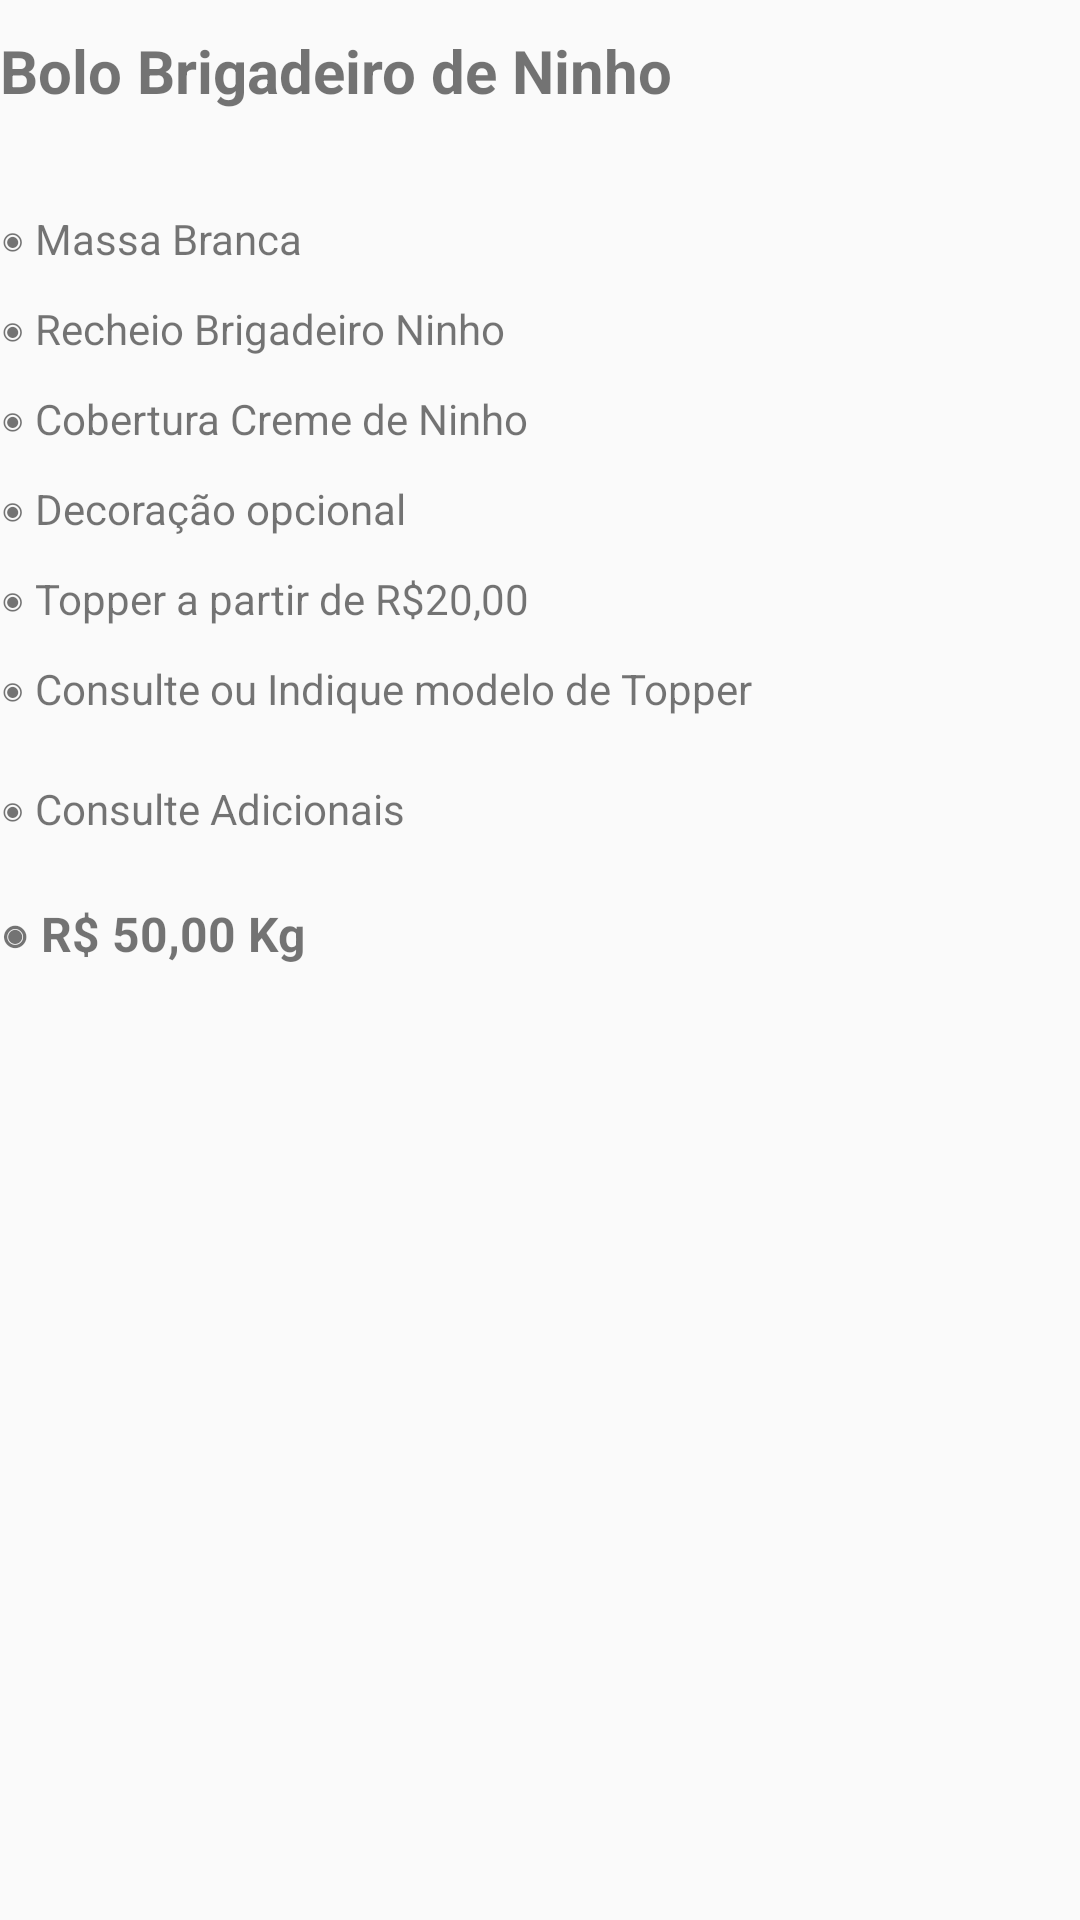

Android layout source for this screen:
<!-- AndroidManifest.xml: application theme Theme.BolosSheila -->
<!-- res/layout/fragment_bolo__brigadeiro_ninho.xml -->
<?xml version="1.0" encoding="utf-8"?>
<FrameLayout xmlns:android="http://schemas.android.com/apk/res/android"
    xmlns:tools="http://schemas.android.com/tools"
    android:layout_width="match_parent"
    android:layout_height="match_parent"
    tools:context=".fragmentos.Bolo_BrigadeiroNinho"
    android:background="@drawable/fundo_apk">

    
    <TextView
        android:layout_width="match_parent"
        android:layout_height="wrap_content"
        android:layout_marginTop="10dp"
        android:text="@string/bbn_igTopo"
        android:textSize="20sp"
        android:textStyle="bold" />
    <TextView
        android:layout_width="match_parent"
        android:layout_height="wrap_content"
        android:text="@string/bbn_ig1"
        android:layout_marginTop="70dp"/>
    <TextView
        android:layout_width="match_parent"
        android:layout_height="wrap_content"
        android:text="@string/bbn_ig2"
        android:layout_marginTop="100dp"/>
    <TextView
        android:layout_width="match_parent"
        android:layout_height="wrap_content"
        android:text="@string/bbn_ig3"
        android:layout_marginTop="130dp"/>
    <TextView
        android:layout_width="match_parent"
        android:layout_height="wrap_content"
        android:text="@string/bbn_ig4"
        android:layout_marginTop="160dp"/>
    <TextView
        android:layout_width="match_parent"
        android:layout_height="wrap_content"
        android:text="@string/bbn_ig5"
        android:layout_marginTop="190dp"/>
    <TextView
        android:layout_width="match_parent"
        android:layout_height="wrap_content"
        android:text="@string/bbn_ig6"
        android:layout_marginTop="220dp"/>
    <TextView
        android:layout_width="match_parent"
        android:layout_height="wrap_content"
        android:text="@string/bbn_ig7"
        android:layout_marginTop="260dp"/>
    <TextView
        android:layout_width="match_parent"
        android:layout_height="wrap_content"
        android:layout_marginTop="300dp"
        android:text="@string/bbn_ig8"
        android:textSize="16sp"
        android:textStyle="bold" />

    <ImageView
        android:id="@+id/imageView2"
        android:layout_width="250dp"
        android:layout_height="200dp"
        android:layout_marginTop="350dp"
        android:src="@drawable/bolo_brigadeiro_ninho"
        android:contentDescription="@string/contentString" />

</FrameLayout>
<!-- resources referenced by this layout -->
<resources>
  <string name="bbn_ig1">◉ Massa Branca</string>
  <string name="bbn_ig2">◉ Recheio Brigadeiro Ninho</string>
  <string name="bbn_ig3">◉ Cobertura Creme de Ninho</string>
  <string name="bbn_ig4">◉ Decoração opcional</string>
  <string name="bbn_ig5">◉ Topper a partir de R$20,00</string>
  <string name="bbn_ig6">◉ Consulte ou Indique modelo de Topper</string>
  <string name="bbn_ig7">◉ Consulte Adicionais</string>
  <string name="bbn_ig8">◉ R$ 50,00 Kg</string>
  <string name="bbn_igTopo">Bolo Brigadeiro de Ninho</string>
  <string name="contentString">TODO</string>
  <style name="Theme.BolosSheila" parent="Theme.AppCompat.Light.DarkActionBar">
          
          <item name="colorPrimary">@color/Maroon1</item>
          <item name="colorPrimaryDark">@color/DeepPink</item>
          <item name="colorAccent">@color/teal_200</item>
          
      </style>
  <color name="Maroon1">#FF34B3</color>
  <color name="DeepPink">#FF1493</color>
  <color name="teal_200">#FF03DAC5</color>
</resources>
